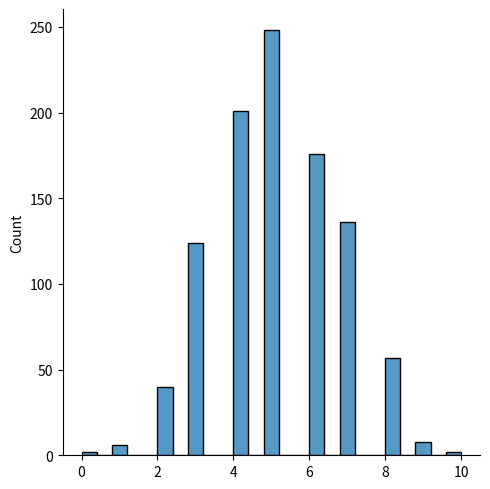
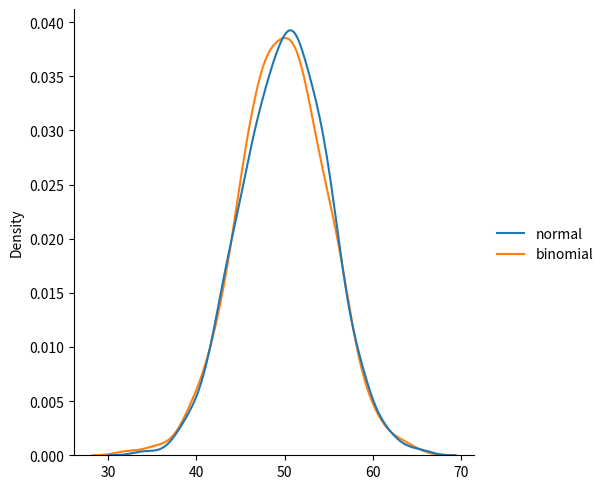

These charts were generated, in order, by the following Python code:
#binomial distribution is a discrete probability distribution that describes the number of successes in a fixed number of independent Bernoulli trials, each with the same probability of success. It is used to model situations where there are two possible outcomes (success or failure) and we want to know the probability of a certain number of successes in a given number of trials.  
from numpy import random
# Generate a random number from a binomial distribution with n=10 trials and p=0.5 probability of success and 10 data 
x = random.binomial(n=10, p=0.5, size = 10)
print(x)

# visualization of binomial distribution using seaborn
import matplotlib.pyplot as plt
import seaborn as sns
sns.displot(random.binomial(n=10, p=0.5, size = 1000)) # Generate a random binomial distribution of size 1000 and plot it using seaborn
plt.show()

# Difference Between Normal and Binomial Distribution
from numpy import random
import matplotlib.pyplot as plt
import seaborn as sns

data = {
  "normal": random.normal(loc=50, scale=5, size=1000),
  "binomial": random.binomial(n=100, p=0.5, size=1000)
}

sns.displot(data, kind="kde")

plt.show()
